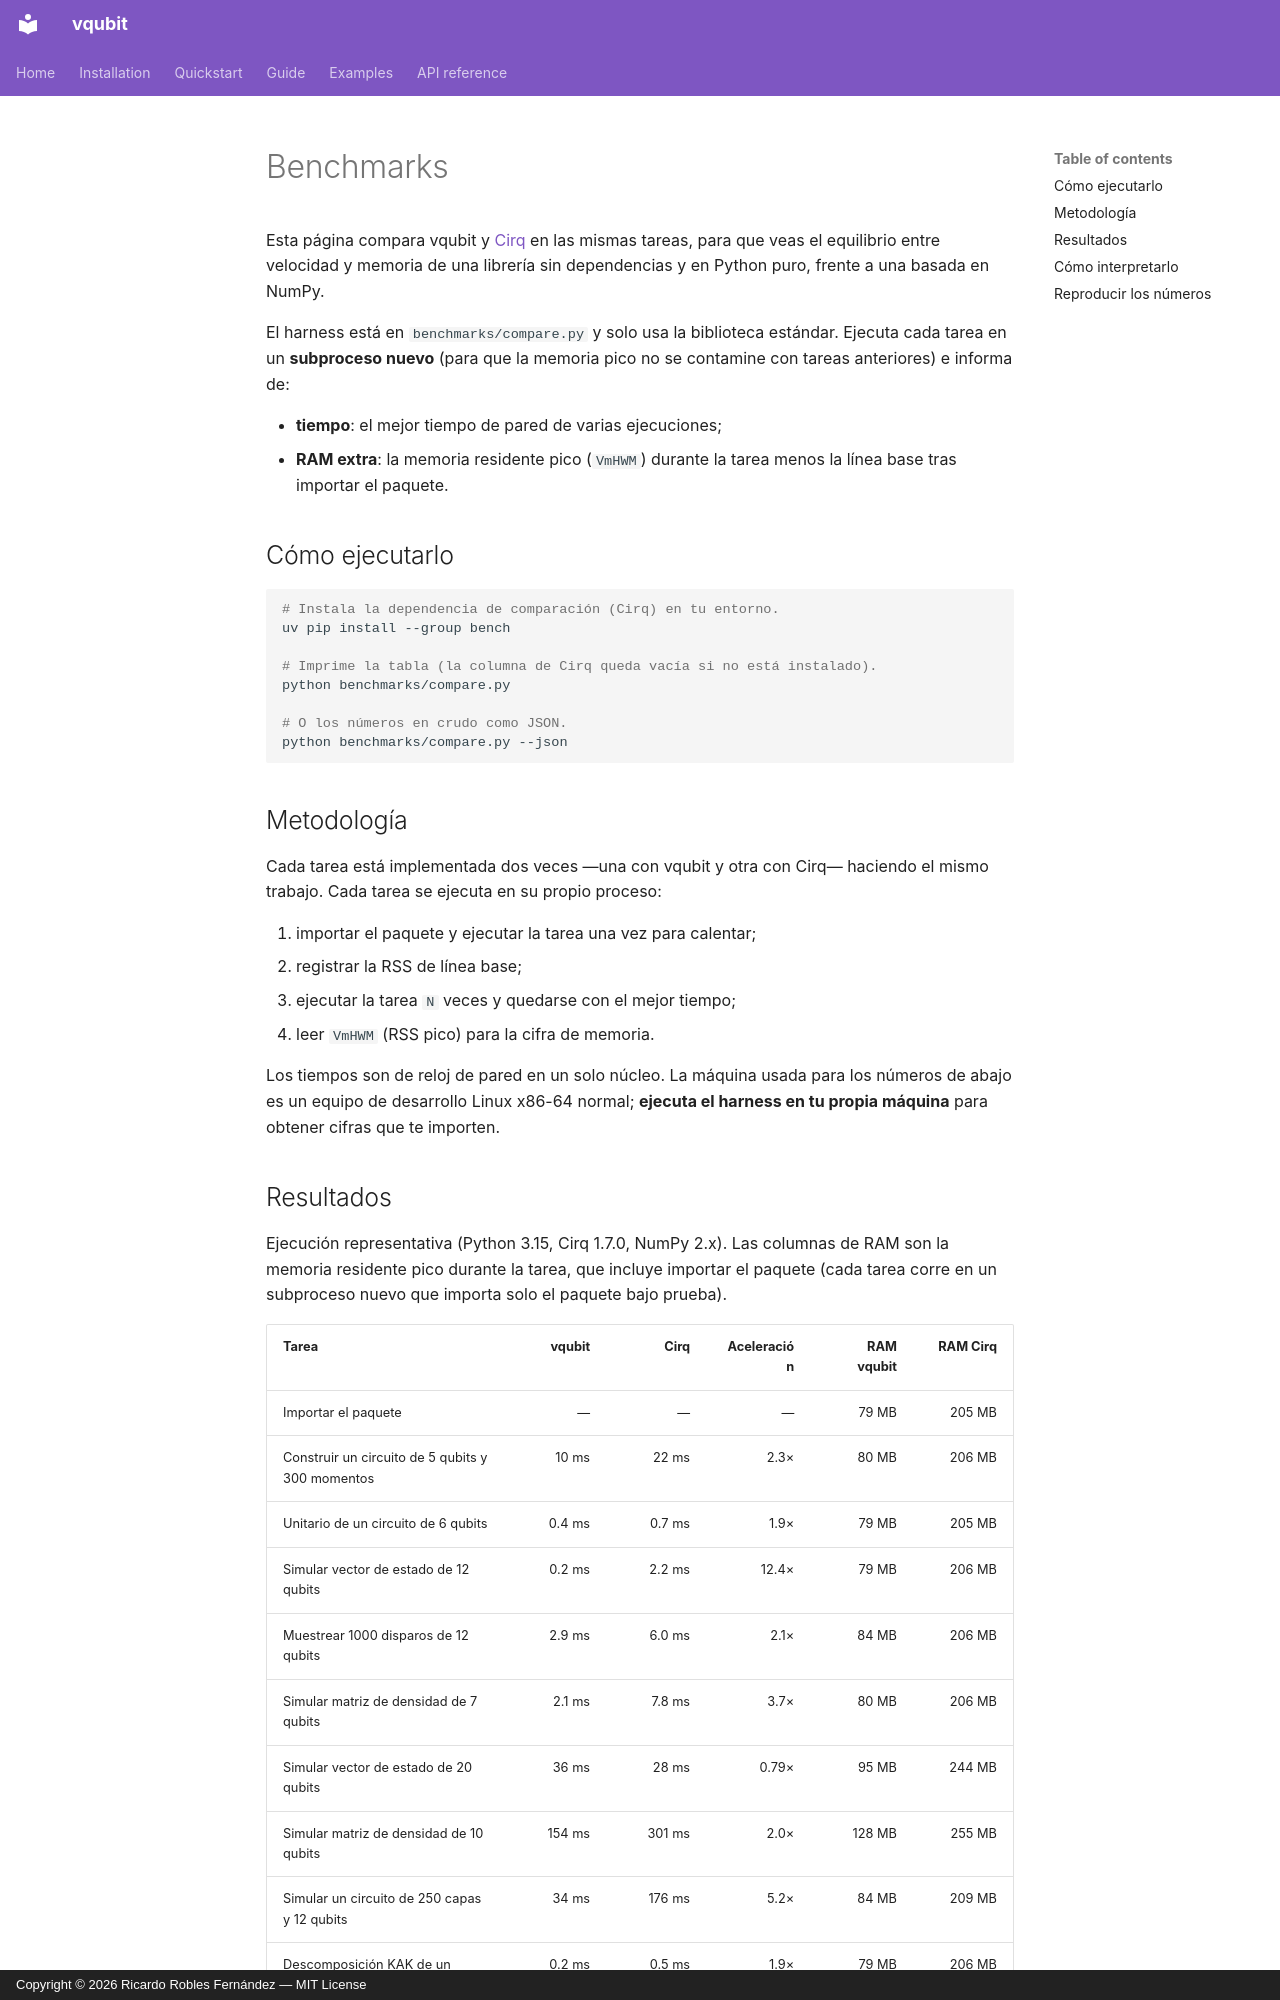

repository: rroblf01/vqubit · page: es/guide/benchmarks/index.html · generator: mkdocs · copyright: Copyright © 2026 Ricardo Robles Fernández — MIT License

# Benchmarks

Esta página compara vqubit y [Cirq](https://quantumai.google/cirq) en las mismas
tareas, para que veas el equilibrio entre velocidad y memoria de una librería
sin dependencias y en Python puro, frente a una basada en NumPy.

El harness está en `benchmarks/compare.py` y solo usa la biblioteca estándar.
Ejecuta cada tarea en un **subproceso nuevo** (para que la memoria pico no se
contamine con tareas anteriores) e informa de:

- **tiempo**: el mejor tiempo de pared de varias ejecuciones;
- **RAM extra**: la memoria residente pico (`VmHWM`) durante la tarea menos la
  línea base tras importar el paquete.

## Cómo ejecutarlo

```bash
# Instala la dependencia de comparación (Cirq) en tu entorno.
uv pip install --group bench

# Imprime la tabla (la columna de Cirq queda vacía si no está instalado).
python benchmarks/compare.py

# O los números en crudo como JSON.
python benchmarks/compare.py --json
```

## Metodología

Cada tarea está implementada dos veces —una con vqubit y otra con Cirq— haciendo
el mismo trabajo. Cada tarea se ejecuta en su propio proceso:

1. importar el paquete y ejecutar la tarea una vez para calentar;
2. registrar la RSS de línea base;
3. ejecutar la tarea `N` veces y quedarse con el mejor tiempo;
4. leer `VmHWM` (RSS pico) para la cifra de memoria.

Los tiempos son de reloj de pared en un solo núcleo. La máquina usada para los
números de abajo es un equipo de desarrollo Linux x86-64 normal; **ejecuta el
harness en tu propia máquina** para obtener cifras que te importen.

## Resultados

Ejecución representativa (Python 3.15, Cirq 1.7.0, NumPy 2.x). Las columnas de
RAM son la memoria residente pico durante la tarea, que incluye importar el
paquete (cada tarea corre en un subproceso nuevo que importa solo el paquete bajo
prueba).

| Tarea | vqubit | Cirq | Aceleración | RAM vqubit | RAM Cirq |
|---|---:|---:|---:|---:|---:|
| Importar el paquete | — | — | — | 79 MB | 205 MB |
| Construir un circuito de 5 qubits y 300 momentos | 10 ms | 22 ms | 2.3× | 80 MB | 206 MB |
| Unitario de un circuito de 6 qubits | 0.4 ms | 0.7 ms | 1.9× | 79 MB | 205 MB |
| Simular vector de estado de 12 qubits | 0.2 ms | 2.2 ms | 12.4× | 79 MB | 206 MB |
| Muestrear 1000 disparos de 12 qubits | 2.9 ms | 6.0 ms | 2.1× | 84 MB | 206 MB |
| Simular matriz de densidad de 7 qubits | 2.1 ms | 7.8 ms | 3.7× | 80 MB | 206 MB |
| Simular vector de estado de 20 qubits | 36 ms | 28 ms | 0.79× | 95 MB | 244 MB |
| Simular matriz de densidad de 10 qubits | 154 ms | 301 ms | 2.0× | 128 MB | 255 MB |
| Simular un circuito de 250 capas y 12 qubits | 34 ms | 176 ms | 5.2× | 84 MB | 209 MB |
| Descomposición KAK de un unitario 4×4 | 0.2 ms | 0.5 ms | 1.9× | 79 MB | 206 MB |
| Matriz de 1 qubit a PhasedXZ | <0.1 ms | <0.1 ms | 4.8× | 79 MB | 205 MB |
| Multiplicar cadenas de Pauli 1000× | 3.2 ms | 8.9 ms | 2.8× | 79 MB | 205 MB |
| Exportar OpenQASM de 50 puertas | 0.4 ms | 1.2 ms | 3.3× | 79 MB | 206 MB |
| Vector de Bloch de 12 qubits | 0.2 ms | 1.7 ms | 8.0× | 79 MB | 206 MB |

Una **aceleración por encima de 1×** significa que vqubit es más rápido; por
debajo de 1× significa que Cirq es más rápido.
